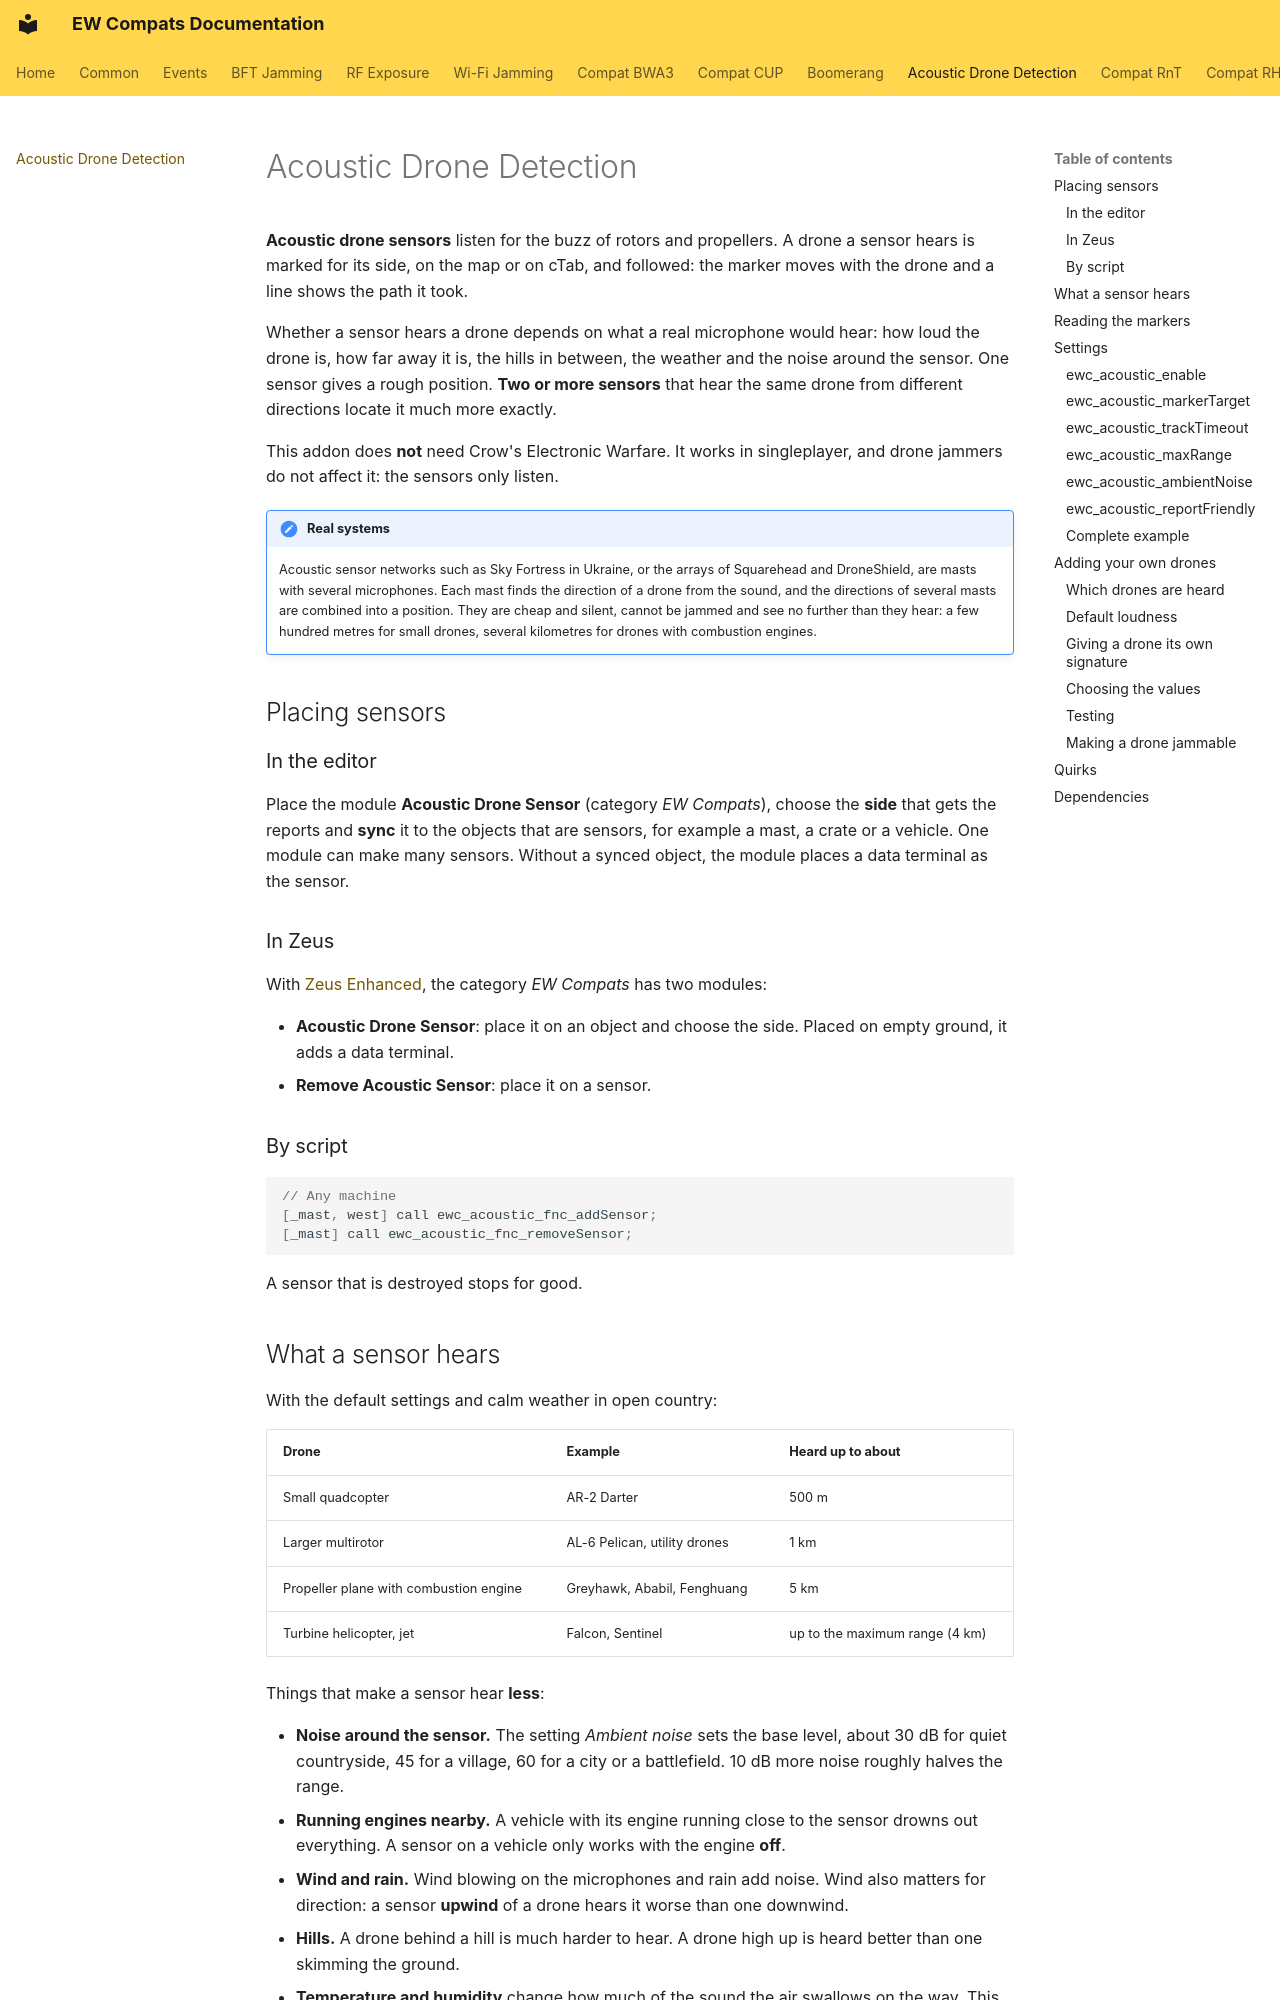

repository: Andx667/EW-Compats · page: acoustic/index.html · generator: mkdocs

# Acoustic Drone Detection

**Acoustic drone sensors** listen for the buzz of rotors and propellers. A drone a sensor hears is marked for its side, on the map or on cTab, and followed: the marker moves with the drone and a line shows the path it took.

Whether a sensor hears a drone depends on what a real microphone would hear: how loud the drone is, how far away it is, the hills in between, the weather and the noise around the sensor. One sensor gives a rough position. **Two or more sensors** that hear the same drone from different directions locate it much more exactly.

This addon does **not** need Crow's Electronic Warfare. It works in singleplayer, and drone jammers do not affect it: the sensors only listen.

!!! note "Real systems"
    Acoustic sensor networks such as Sky Fortress in Ukraine, or the arrays of Squarehead and DroneShield, are masts with several microphones. Each mast finds the direction of a drone from the sound, and the directions of several masts are combined into a position. They are cheap and silent, cannot be jammed and see no further than they hear: a few hundred metres for small drones, several kilometres for drones with combustion engines.

## Placing sensors

### In the editor

Place the module **Acoustic Drone Sensor** (category *EW Compats*), choose the **side** that gets the reports and **sync** it to the objects that are sensors, for example a mast, a crate or a vehicle. One module can make many sensors. Without a synced object, the module places a data terminal as the sensor.

### In Zeus

With [Zeus Enhanced](https://steamcommunity.com/sharedfiles/filedetails/?id=1779063631), the category *EW Compats* has two modules:

- **Acoustic Drone Sensor**: place it on an object and choose the side. Placed on empty ground, it adds a data terminal.
- **Remove Acoustic Sensor**: place it on a sensor.

### By script

``` cpp
// Any machine
[_mast, west] call ewc_acoustic_fnc_addSensor;
[_mast] call ewc_acoustic_fnc_removeSensor;
```

A sensor that is destroyed stops for good.
